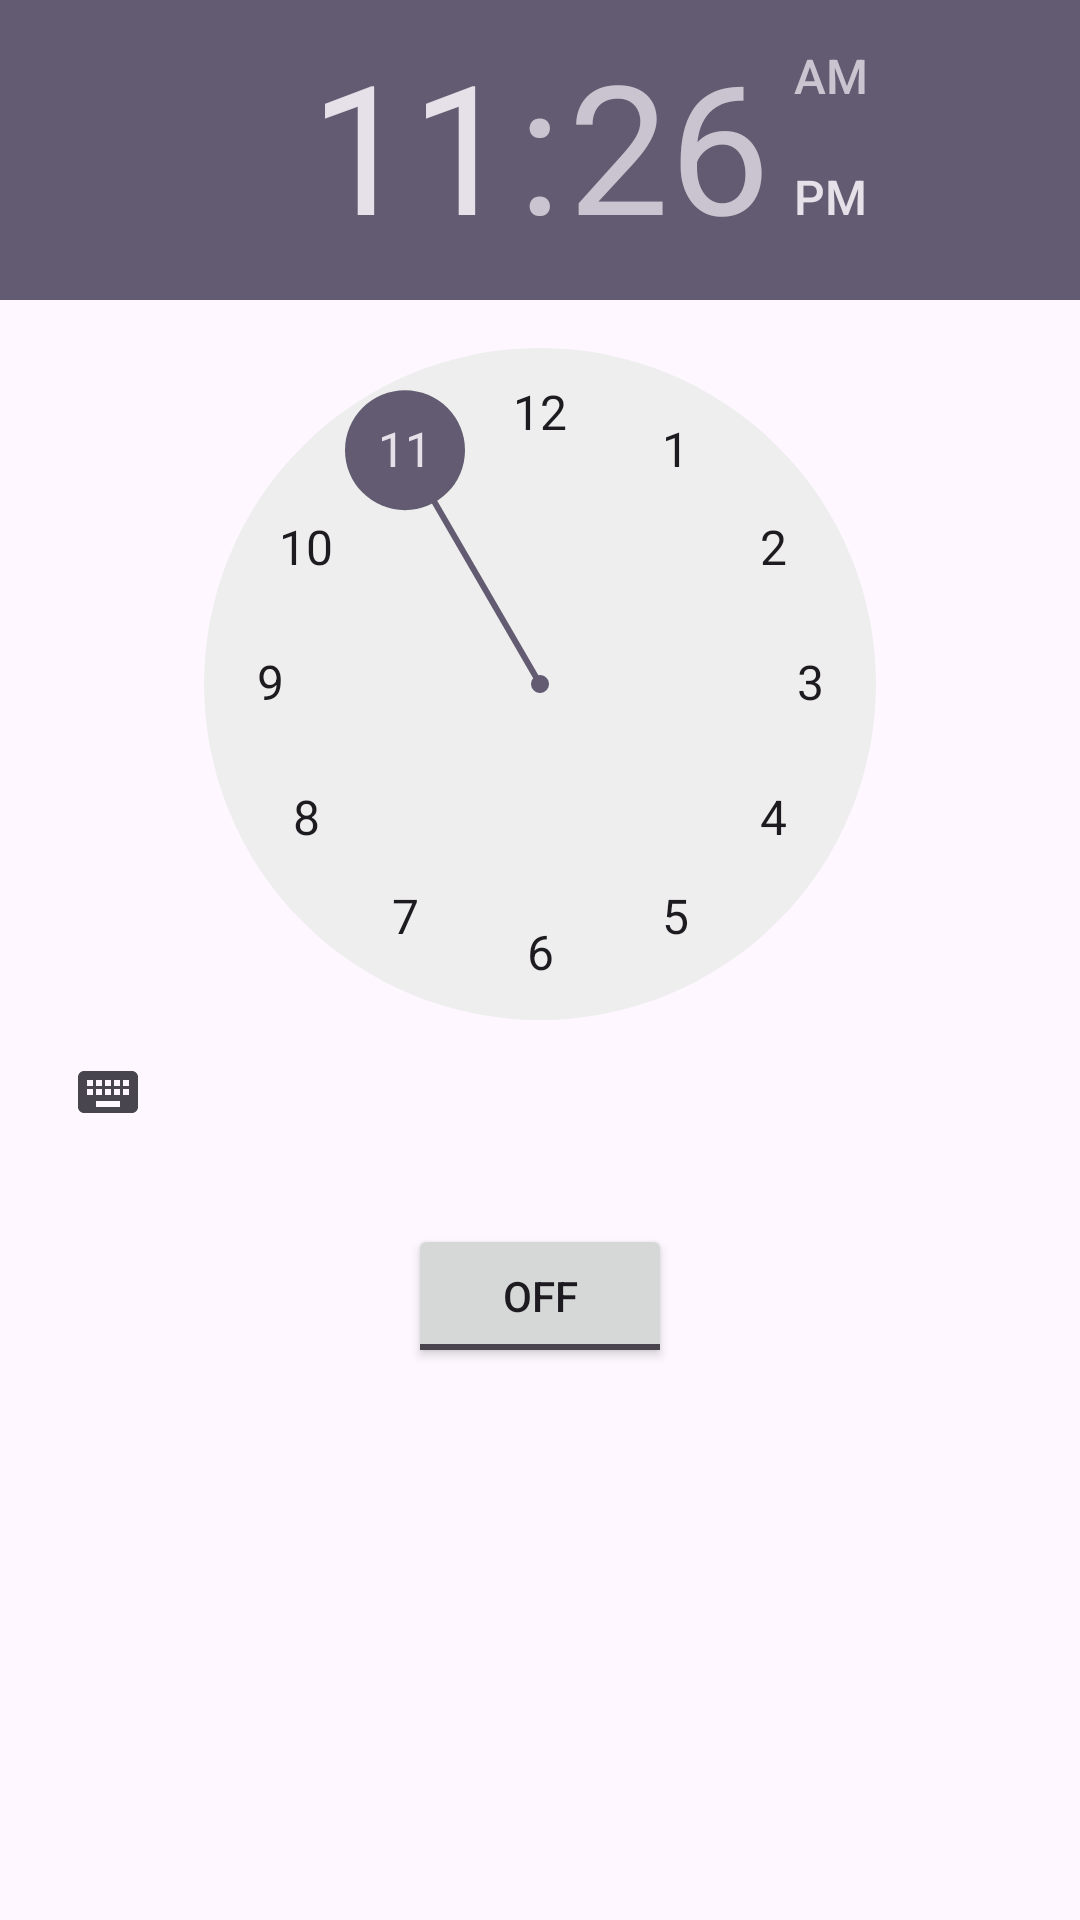

Here is an Android app screen rendered from its layout file. Give the layout XML and the strings, colors and styles it references.
<!-- AndroidManifest.xml: application theme Theme.RickkyyAppS -->
<!-- res/layout/activity_alarm.xml -->
<?xml version="1.0" encoding="utf-8"?>
<LinearLayout xmlns:android="http://schemas.android.com/apk/res/android"
    xmlns:tools="http://schemas.android.com/tools"
    android:layout_width="match_parent"
    android:layout_height="match_parent"
    android:orientation="vertical"
    tools:context=".alarm.ActivityAlarm">

    
    
    <TimePicker
        android:id="@+id/timePicker"
        android:layout_width="wrap_content"
        android:layout_height="wrap_content"
        android:layout_gravity="center" />

    
    
    <ToggleButton
        android:id="@+id/toggleButton"
        android:layout_width="wrap_content"
        android:layout_height="wrap_content"
        android:layout_gravity="center"
        android:layout_margin="20dp"
        android:checked="false"
        android:onClick="OnToggleClicked" />

    


</LinearLayout>
<!-- resources referenced by this layout -->
<resources>
  <style name="Theme.RickkyyAppS" parent="Base.Theme.RickkyyAppS" />
  <style name="Base.Theme.RickkyyAppS" parent="Theme.Material3.DayNight.NoActionBar">
          
          
      </style>
</resources>
